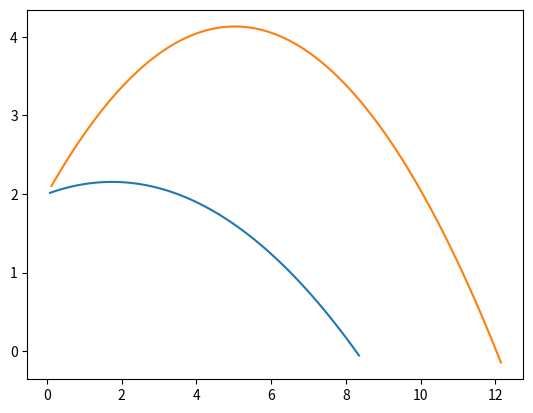

Generate this figure with matplotlib:
import matplotlib.pyplot as plt
import math

def yfromx(theta,g,x,h):
    return round(x*math.tan(theta)-(g*x**2)/(2*u**2*math.cos(theta)**2)+h,5)
g = 9.81
fractions=100
h=2

def line(theta,u):
    data=[]
    y=h
    x=0
    rng = ((u*math.sin(theta)+math.sqrt(2*h*g+(u*math.sin(theta))**2))/g)*u*math.cos(theta)
    while y >= 0:
        x+=(rng/fractions)
        y = yfromx(theta,g,x,h)
        data.append((x,y))
    outval={"Theta (rad)":theta,
            "Theta (deg)":math.degrees(theta),
            "U":u,
            "VX":math.cos(theta)*u,
            "VY":math.sin(theta)*u, 
            "ToF": rng/(u*math.cos(theta)),
            "Range": rng}
    [print(i,round(outval[i],3)) for i in outval]
    plt.plot([i[0] for i in data],[i[1] for i in data])

u=10
theta = math.radians(10)
line(theta,u)
theta = math.asin(1/(math.sqrt(2+((2*g*h)/u**2))))
line(theta,u)

plt.show()